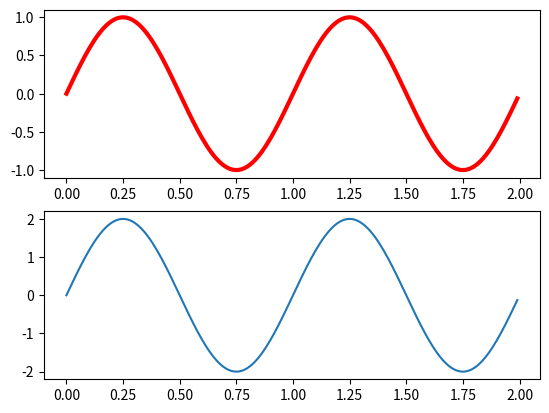

The script that saved this image:
import matplotlib.pyplot as plt
import numpy as np

# xpoints = np.array([1, 8])
# ypoints = np.array([3, 10])
#
# plt.plot(xpoints, ypoints)
# plt.show()


# ! example 1
# xpoints = np.array([0, 6])
# ypoints = np.array([0, 250])
# plt.plot(xpoints, ypoints)
# plt.show()

# ! example 2
xpoints = np.array([1, 2, 6, 8])
ypoints = np.array([3, 8, 1, 10])

# plt.plot(xpoints, ypoints)
# plt.plot(xpoints, ypoints, 'or')
# plt.plot(xpoints, ypoints, marker='o', ms=30, mec='red', mfc='orange')
# plt.plot(xpoints, ypoints, linestyle='dashed', linewidth = '10')


# ! example 3
# ypoints = np.array([3, 8, 1, 10, 5, 7])
# plt.plot(ypoints)

# ! example 4
t = np.arange(0.0, 2.0, 0.01)
s1 = np.sin(2 * np.pi * t)
s2 = np.sin(4 * np.pi * t)
plt.figure(1)
plt.subplot(211)
plt.plot(t, s1, 'r', linewidth='3')
plt.subplot(212)
plt.plot(t, 2 * s1)
plt.show()
